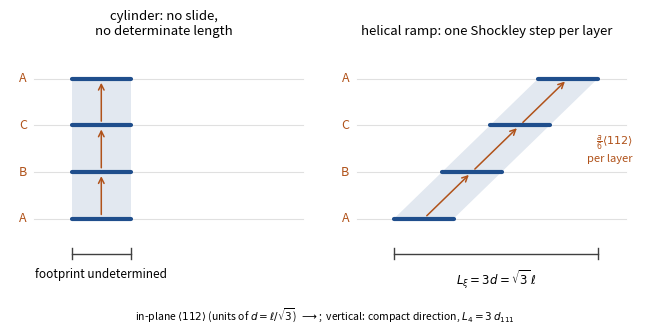

Reproduce this figure in Python.
"""Figure: the edge dislocation's brane is a helical ramp, not a cylinder.

Draws the two surfaces side by side over one period of the compact direction.
Left, the cylinder the naive reading assumes: the line sits at the same
in-plane position on every layer, so its three-dimensional footprint is a
point-like segment of no determinate length.  Right, the ramp the stacking
actually builds: each layer is shifted in-plane by one Shockley vector
(a/6)<112>, so after the three layers that close the compact circle the brane
has slid one full <112> lattice period, sqrt(3) ell, and that slide is the
footprint length L_xi.

The horizontal axis is the in-plane <112> line direction in units of the
partial period d = ell/sqrt(3); the vertical axis is the compact coordinate in
units of the interlayer spacing d_111.

Writes edge_brane_helicoid.svg (Quarto edition) and .pdf (TeX edition).
"""

import numpy as np
import matplotlib

matplotlib.use("Agg")
import matplotlib.pyplot as plt

# --------------------------------------------------------------------------
# Geometry, in units of the partial period d = ell/sqrt(3)
# --------------------------------------------------------------------------
N_LAYERS = 3            # L_4 = 3 d_111 closes the compact circle
SHOCKLEY = 1.0          # one registry shift per layer, = d by construction
LABELS = ["A", "B", "C", "A"]

BLUE = "#1f4e8c"
RUST = "#b0521a"
GREY = "0.55"


def draw_stack(ax, slide_per_layer, title, footprint_label=None):
    """One panel: N_LAYERS+1 close-packed layers, offset by slide_per_layer."""
    seg_half = 0.62                      # drawn half-length of the line segment
    for n in range(N_LAYERS + 1):
        y = n
        x0 = n * slide_per_layer
        # the close-packed layer, drawn as a faint rule
        ax.plot([-1.4, 4.2], [y, y], "-", color="0.88", lw=0.8, zorder=1)
        # the dislocation line piercing this layer
        ax.plot([x0 - seg_half, x0 + seg_half], [y, y], "-",
                color=BLUE, lw=3.0, solid_capstyle="round", zorder=3)
        ax.text(-1.55, y, LABELS[n], color=RUST, fontsize=9,
                ha="right", va="center")
        # the registry shift carrying this layer to the next
        if n < N_LAYERS:
            ax.annotate("", xy=(x0 + slide_per_layer, y + 1),
                        xytext=(x0, y),
                        arrowprops=dict(arrowstyle="->", color=RUST, lw=1.1,
                                        shrinkA=3, shrinkB=3))

    # the ruled surface swept between the layers
    xs = np.array([0.0, N_LAYERS * slide_per_layer])
    ax.fill_between(
        [xs[0] - seg_half, xs[0] + seg_half,
         xs[1] - seg_half, xs[1] + seg_half],
        [0, 0, N_LAYERS, N_LAYERS],
        [0, 0, N_LAYERS, N_LAYERS],
        color=BLUE, alpha=0.0)
    poly_x = [-seg_half, seg_half,
              N_LAYERS * slide_per_layer + seg_half,
              N_LAYERS * slide_per_layer - seg_half]
    poly_y = [0, 0, N_LAYERS, N_LAYERS]
    ax.fill(poly_x, poly_y, color=BLUE, alpha=0.13, zorder=2, lw=0)

    # the three-dimensional footprint: the projection onto one plane
    y_f = -0.75
    ax.plot([-seg_half, N_LAYERS * slide_per_layer + seg_half], [y_f, y_f],
            "-", color="0.25", lw=1.0, zorder=3)
    for xe in (-seg_half, N_LAYERS * slide_per_layer + seg_half):
        ax.plot([xe, xe], [y_f - 0.12, y_f + 0.12], "-", color="0.25", lw=1.0)
    if footprint_label:
        ax.text(0.5 * N_LAYERS * slide_per_layer, y_f - 0.30,
                footprint_label, fontsize=8.5, ha="center", va="top")

    ax.set_title(title, fontsize=9.5, pad=8)
    ax.set_xlim(-1.9, 4.5)
    ax.set_ylim(-1.6, N_LAYERS + 0.7)
    ax.axis("off")


def make_figure(stem="edge_brane_helicoid"):
    fig, axes = plt.subplots(1, 2, figsize=(6.6, 3.3))

    draw_stack(axes[0], 0.0,
               "cylinder: no slide,\nno determinate length",
               footprint_label="footprint undetermined")
    draw_stack(axes[1], SHOCKLEY,
               "helical ramp: one Shockley step per layer",
               footprint_label=r"$L_\xi = 3d = \sqrt{3}\,\ell$")

    axes[1].text(4.35, 1.5,
                 r"$\frac{a}{6}\langle 112\rangle$" + "\nper layer",
                 color=RUST, fontsize=8, ha="right", va="center")
    fig.text(0.5, 0.015,
             r"in-plane $\langle 112\rangle$ (units of $d = \ell/\sqrt{3}$)"
             r"$\;\longrightarrow$;  vertical: compact direction, "
             r"$L_4 = 3\,d_{111}$",
             fontsize=7.5, ha="center")

    fig.tight_layout(rect=(0, 0.05, 1, 1))
    for ext in ("svg", "pdf"):
        fig.savefig(f"{stem}.{ext}")
        print(f"wrote {stem}.{ext}")


if __name__ == "__main__":
    make_figure()
